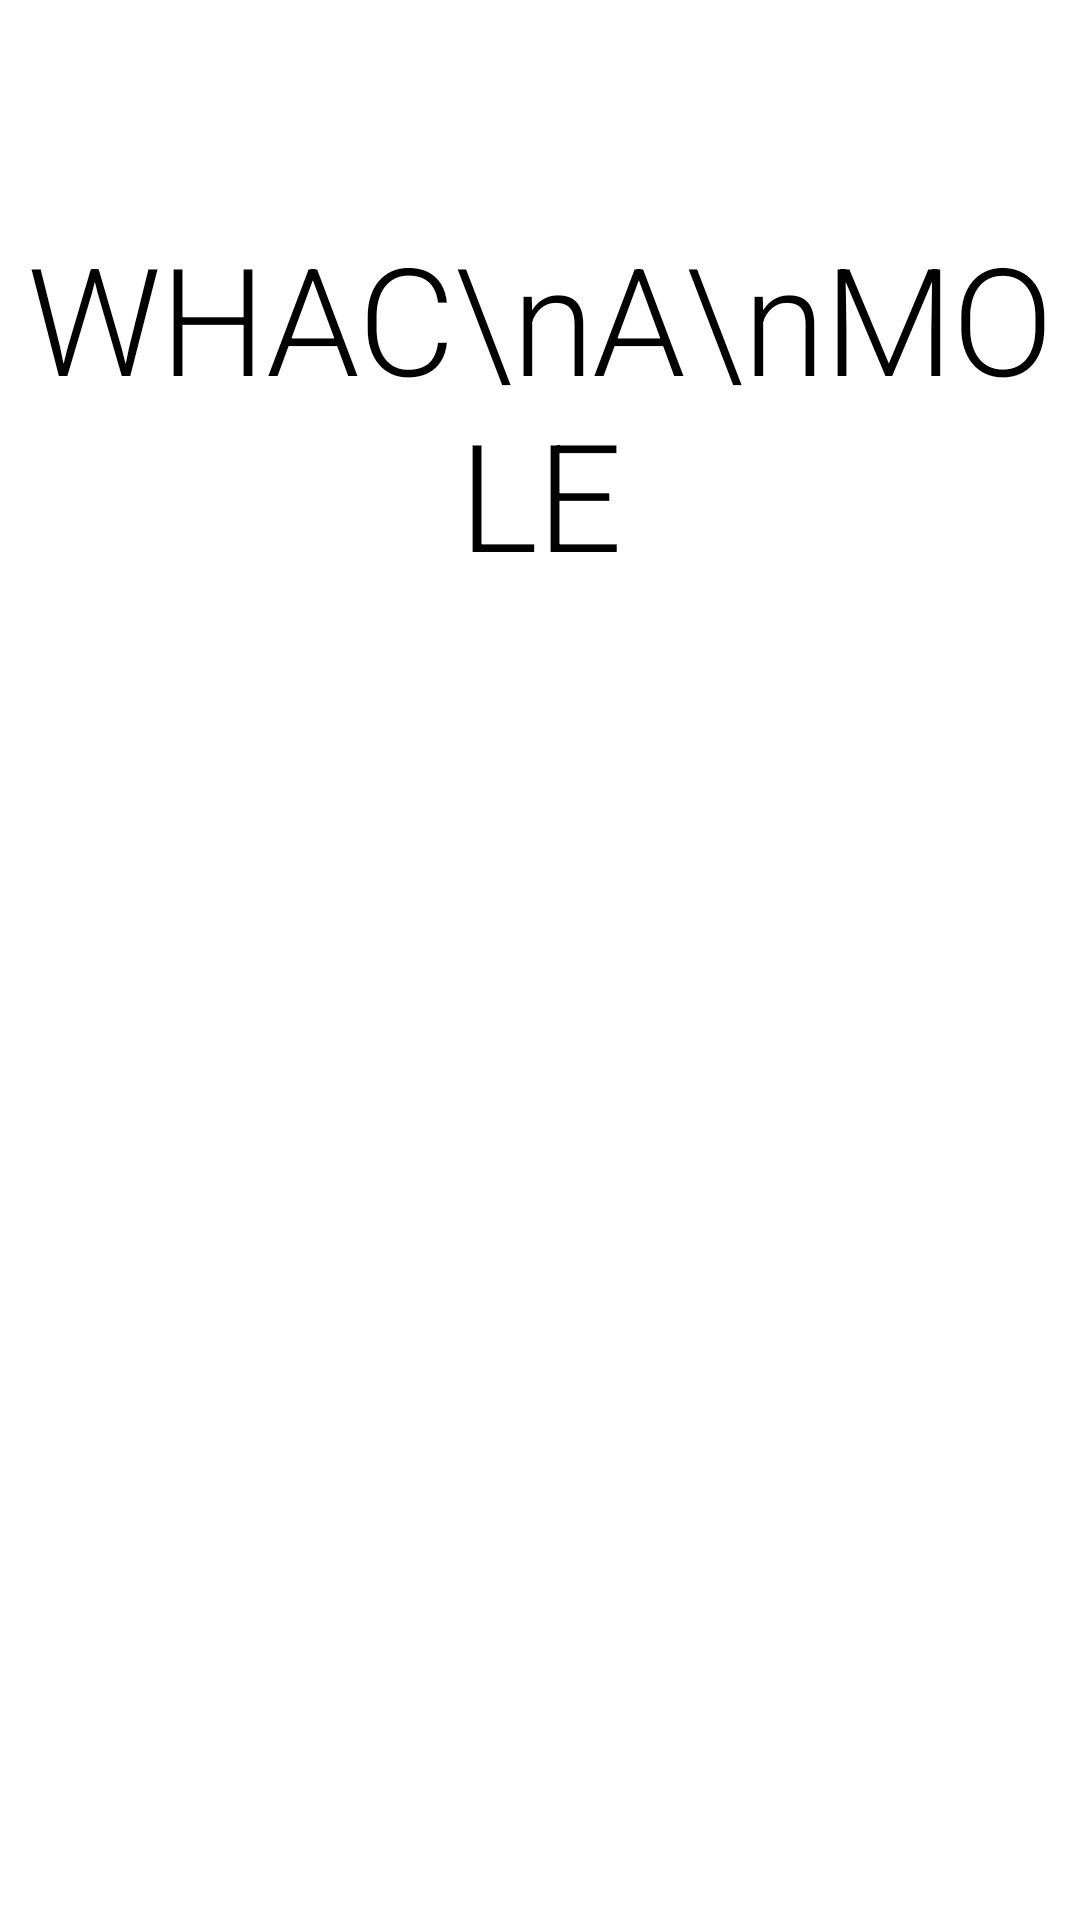

Layout XML and referenced resources for this Android screen:
<!-- AndroidManifest.xml: application theme Theme.WhacAMole -->
<!-- res/layout/fragment_start.xml -->
<?xml version="1.0" encoding="utf-8"?>
<androidx.constraintlayout.widget.ConstraintLayout xmlns:android="http://schemas.android.com/apk/res/android"
    xmlns:app="http://schemas.android.com/apk/res-auto"
    xmlns:tools="http://schemas.android.com/tools"
    android:layout_width="match_parent"
    android:layout_height="match_parent"
    tools:context=".StartFragment">

    <TextView
        android:layout_width="wrap_content"
        android:layout_height="wrap_content"
        android:text="WHAC\nA\nMOLE"
        android:textAlignment="center"
        android:textColor="@color/black"
        android:textSize="50sp"
        android:textAppearance="@style/TextAppearance.MaterialComponents.Headline2"
        app:layout_constraintBottom_toTopOf="@+id/start_btn"
        app:layout_constraintEnd_toEndOf="parent"
        app:layout_constraintStart_toStartOf="parent"
        app:layout_constraintTop_toTopOf="parent" />

    <ImageButton
        android:id="@+id/start_btn"
        android:layout_width="100dp"
        android:layout_height="100dp"
        android:background="@drawable/ic_baseline_play_circle_filled_24"
        app:layout_constraintBottom_toBottomOf="parent"
        app:layout_constraintEnd_toEndOf="parent"
        app:layout_constraintStart_toStartOf="parent"
        app:layout_constraintTop_toTopOf="parent" />

</androidx.constraintlayout.widget.ConstraintLayout>
<!-- resources referenced by this layout -->
<resources>
  <style name="Theme.WhacAMole" parent="Theme.MaterialComponents.DayNight.NoActionBar">
          
          <item name="colorPrimary">@color/black</item>
          <item name="colorPrimaryVariant">@color/black</item>
          <item name="colorOnPrimary">@color/white</item>
          
          <item name="colorSecondary">@color/teal_200</item>
          <item name="colorSecondaryVariant">@color/teal_700</item>
          <item name="colorOnSecondary">@color/black</item>
          
          <item name="android:statusBarColor" tools:targetApi="l">?attr/colorPrimaryVariant</item>
          
      </style>
  <!-- not gathered from this repository: default colours our renderer supplied (Android Studio template values) -->
  <color name="teal_200">#FF03DAC5</color>
  <color name="teal_700">#FF018786</color>
  <color name="black">#FF000000</color>
  <color name="white">#FFFFFFFF</color>
</resources>
